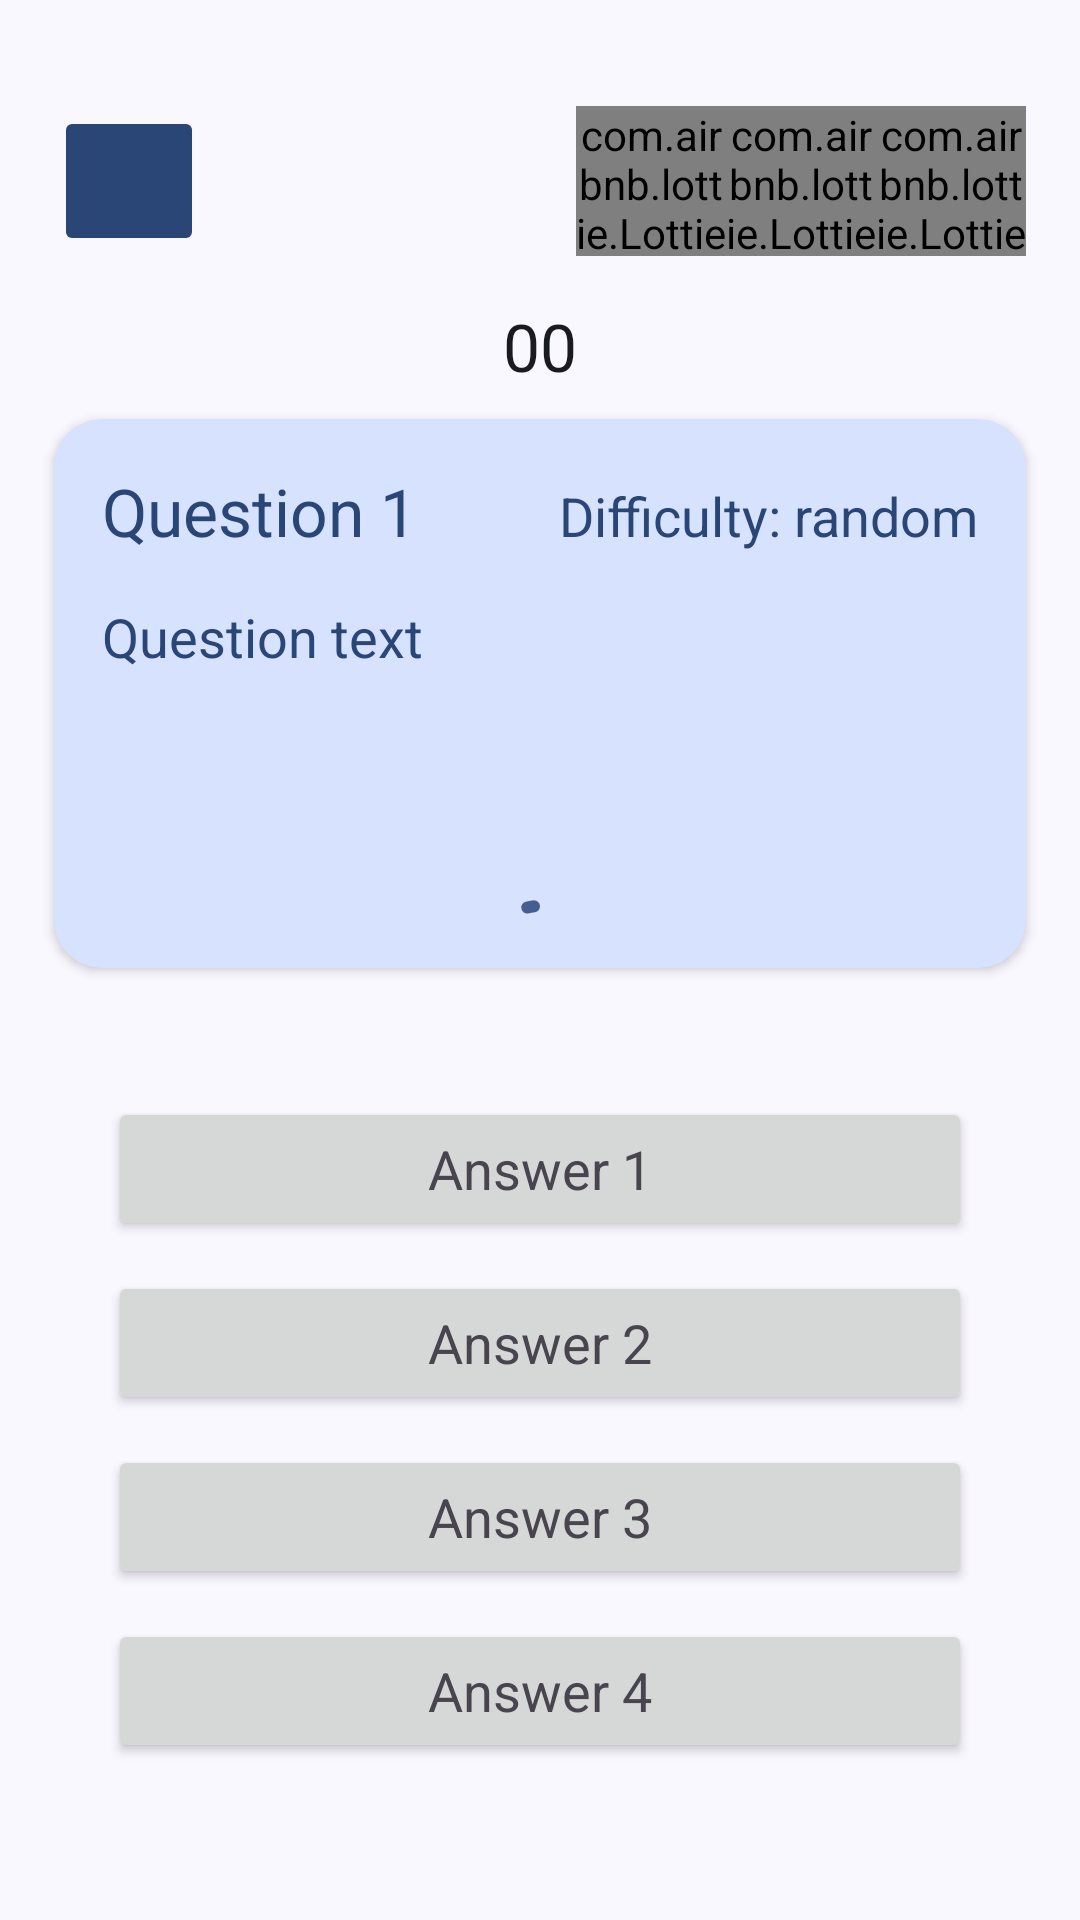

Android layout source for this screen:
<!-- AndroidManifest.xml: application theme Theme.TriviaDucks -->
<!-- res/layout/fragment_game.xml -->
<?xml version="1.0" encoding="utf-8"?>
<FrameLayout
    xmlns:android="http://schemas.android.com/apk/res/android"
    xmlns:tools="http://schemas.android.com/tools"
    xmlns:app="http://schemas.android.com/apk/res-auto"
    android:layout_width="match_parent"
    android:layout_height="match_parent"
    tools:context=".ui.game.fragment.GameFragment"
    android:background="@color/md_theme_surface">

    <androidx.constraintlayout.widget.ConstraintLayout
        android:visibility="visible"
        android:id="@+id/gameLayout"
        android:layout_width="match_parent"
        android:layout_height="match_parent"
        android:layout_marginTop="30dp"
        android:background="@color/md_theme_surface">

        <LinearLayout
            android:id="@+id/marginTop"
            android:layout_width="0dp"
            android:layout_height="0dp"
            android:orientation="horizontal"
            app:layout_constraintStart_toStartOf="parent"
            app:layout_constraintEnd_toEndOf="parent"
            app:layout_constraintTop_toTopOf="parent"
            app:layout_constraintBottom_toTopOf="@+id/countdown"
            app:layout_constraintHeight_percent="0.10"
            app:layout_constraintWidth_percent="0.9" >
            <ImageButton
                android:id="@+id/close_game"
                android:layout_width="50dp"
                android:layout_height="50dp"
                android:contentDescription="@string/close_description"
                android:src="@drawable/baseline_arrow_back_ios_new_24"
                android:layout_gravity="center"
                android:backgroundTint="@color/md_theme_onSecondaryContainer"
                app:tint="@color/md_theme_secondaryContainer" />

            <View
                android:layout_width="0dp"
                android:layout_height="0dp"
                android:layout_weight="1"/>

            <com.airbnb.lottie.LottieAnimationView
                android:id="@+id/lottie_heart1"
                android:layout_width="50dp"
                android:layout_height="50dp"
                app:lottie_rawRes="@raw/heart"
                app:lottie_loop="false"
                app:lottie_autoPlay="true"
                android:layout_gravity="center"
                app:layout_constraintEnd_toEndOf="parent"
                app:layout_constraintTop_toTopOf="parent"
                app:layout_constraintBottom_toBottomOf="parent"/>

            <com.airbnb.lottie.LottieAnimationView
                android:id="@+id/lottie_heart2"
                android:layout_width="50dp"
                android:layout_height="50dp"
                app:lottie_rawRes="@raw/heart"
                app:lottie_loop="false"
                app:lottie_autoPlay="true"
                app:layout_constraintEnd_toEndOf="parent"
                app:layout_constraintTop_toTopOf="parent"
                app:layout_constraintBottom_toBottomOf="parent"
                android:layout_gravity="center"
                app:layout_constraintStart_toEndOf="@id/lottie_heart1"/>

            <com.airbnb.lottie.LottieAnimationView
                android:id="@+id/lottie_heart3"
                android:layout_width="50dp"
                android:layout_height="50dp"
                app:layout_constraintBottom_toBottomOf="parent"
                app:layout_constraintEnd_toEndOf="parent"
                app:layout_constraintHorizontal_bias="0.48"
                app:layout_constraintStart_toEndOf="@id/lottie_heart2"
                app:layout_constraintTop_toTopOf="parent"
                app:lottie_autoPlay="true"
                app:lottie_loop="false"
                android:layout_gravity="center"
                app:lottie_rawRes="@raw/heart" />
        </LinearLayout>

        <TextView
            android:id="@+id/countdown"
            android:layout_width="0dp"
            android:layout_height="0dp"
            android:layout_gravity="center"
            android:text="@string/default_countdown"
            app:layout_constraintStart_toStartOf="parent"
            app:layout_constraintEnd_toEndOf="parent"
            app:layout_constraintTop_toBottomOf="@+id/marginTop"
            app:layout_constraintBottom_toTopOf="@+id/questionLayout"
            android:gravity="center"
            android:textAppearance="@style/TextAppearance.Material3.TitleLarge"
            android:textColor="@color/md_theme_onSurface"
            app:layout_constraintHeight_percent="0.08"
            app:layout_constraintWidth_percent="0.9"/>

        <androidx.cardview.widget.CardView
            android:id="@+id/questionLayout"
            android:layout_width="0dp"
            android:layout_height="0dp"
            app:layout_constraintStart_toStartOf="parent"
            app:layout_constraintEnd_toEndOf="parent"
            app:layout_constraintTop_toBottomOf="@+id/countdown"
            app:layout_constraintBottom_toTopOf="@+id/midMargin"
            app:layout_constraintHeight_percent="0.30"
            app:layout_constraintWidth_percent="0.9"
            app:cardCornerRadius="16dp"
            android:backgroundTint="@color/md_theme_secondaryContainer">

            <LinearLayout
                android:orientation="vertical"
                android:layout_width="match_parent"
                android:layout_height="wrap_content"
                android:padding="16dp">

            <LinearLayout
                android:orientation="horizontal"
                android:layout_width="match_parent"
                android:layout_height="wrap_content"
                android:layout_marginBottom="15dp"
                >

                <TextView
                    android:id="@+id/counter"
                    android:layout_width="wrap_content"
                    android:layout_height="wrap_content"
                    android:text="@string/default_counter"
                    android:textAppearance="@style/TextAppearance.AppCompat.Large"
                    android:textColor="@color/md_theme_onSecondaryContainer"/>

                <Space
                    android:layout_width="0dp"
                    android:layout_height="wrap_content"
                    android:layout_weight="1" />

                <TextView
                    android:id="@+id/difficulty"
                    android:layout_width="wrap_content"
                    android:layout_height="wrap_content"
                    android:text="@string/default_difficulty_question"
                    android:textAppearance="@style/TextAppearance.AppCompat.Medium"
                    android:textColor="@color/md_theme_onSecondaryContainer"/>
            </LinearLayout>

                <TextView
                    android:id="@+id/question"
                    android:layout_width="wrap_content"
                    android:layout_height="wrap_content"
                    android:text="@string/question_text"
                    android:textAppearance="@style/TextAppearance.AppCompat.Medium"
                    android:textColor="@color/md_theme_onSecondaryContainer"/>
            </LinearLayout>
        </androidx.cardview.widget.CardView>


        <TextView
            android:id="@+id/midMargin"
            android:layout_width="0dp"
            android:layout_height="0dp"
            app:layout_constraintStart_toStartOf="parent"
            app:layout_constraintEnd_toEndOf="parent"
            app:layout_constraintTop_toBottomOf="@id/questionLayout"
            app:layout_constraintBottom_toTopOf="@id/gameButtonLayout"
            app:layout_constraintHeight_percent="0.07" />

        <LinearLayout
            android:id="@+id/gameButtonLayout"
            android:layout_width="0dp"
            android:layout_height="0dp"
            android:orientation="vertical"
            app:layout_constraintStart_toStartOf="parent"
            app:layout_constraintEnd_toEndOf="parent"
            app:layout_constraintTop_toBottomOf="@id/midMargin"
            app:layout_constraintBottom_toBottomOf="parent"
            app:layout_constraintHeight_percent="0.45"
            app:layout_constraintWidth_percent="0.8">

            <Button
                android:id="@+id/answer1"
                android:layout_width="match_parent"
                android:layout_height="wrap_content"
                android:layout_marginBottom="10dp"
                android:text="@string/answer1"
                android:textAppearance="@style/TextAppearance.AppCompat.Medium"
                android:padding="10dp" />

            <Button
                android:id="@+id/answer2"
                android:layout_width="match_parent"
                android:layout_height="wrap_content"
                android:layout_marginBottom="10dp"
                android:text="@string/answer2"
                android:textAppearance="@style/TextAppearance.AppCompat.Medium"
                android:padding="10dp" />

            <Button
                android:id="@+id/answer3"
                android:layout_width="match_parent"
                android:layout_height="wrap_content"
                android:layout_marginBottom="10dp"
                android:text="@string/answer3"
                android:textAppearance="@style/TextAppearance.AppCompat.Medium"
                android:padding="10dp" />

            <Button
                android:id="@+id/answer4"
                android:layout_width="match_parent"
                android:layout_height="wrap_content"
                android:layout_marginBottom="10dp"
                android:text="@string/answer4"
                android:textAppearance="@style/TextAppearance.AppCompat.Medium"
                android:padding="10dp"/>
        </LinearLayout>
    </androidx.constraintlayout.widget.ConstraintLayout>

    <com.google.android.material.progressindicator.CircularProgressIndicator
        android:visibility="visible"
        android:id="@+id/circularProgressIndicator"
        android:layout_width="wrap_content"
        android:layout_height="wrap_content"
        android:indeterminate="true"
        android:layout_gravity="center"/>

</FrameLayout>
<!-- resources referenced by this layout -->
<resources>
  <color name="md_theme_onSecondaryContainer">#294677</color>
  <color name="md_theme_onSurface">#1A1B21</color>
  <color name="md_theme_secondaryContainer">#D7E2FF</color>
  <color name="md_theme_surface">#FAF8FF</color>
  <string name="answer1">Answer 1</string>
  <string name="answer2">Answer 2</string>
  <string name="answer3">Answer 3</string>
  <string name="answer4">Answer 4</string>
  <string name="close_description">Home button</string>
  <string name="default_countdown">00</string>
  <string name="default_counter">Question 1</string>
  <string name="default_difficulty_question">Difficulty: random</string>
  <string name="question_text">Question text</string>
  <color name="md_theme_primary">#455E91</color>
  <color name="md_theme_onPrimary">#FFFFFF</color>
  <color name="md_theme_primaryContainer">#D8E2FF</color>
  <color name="md_theme_onPrimaryContainer">#2C4678</color>
  <color name="md_theme_secondary">#425E91</color>
  <color name="md_theme_onSecondary">#FFFFFF</color>
  <color name="md_theme_tertiary">#855317</color>
  <color name="md_theme_onTertiary">#FFFFFF</color>
  <color name="md_theme_tertiaryContainer">#FFDCBD</color>
  <color name="md_theme_onTertiaryContainer">#693C00</color>
  <color name="md_theme_error">#BA1A1A</color>
  <color name="md_theme_onError">#FFFFFF</color>
  <color name="md_theme_errorContainer">#FFDAD6</color>
  <color name="md_theme_onErrorContainer">#93000A</color>
  <color name="md_theme_background">#FAF9FF</color>
  <color name="md_theme_onBackground">#1A1B20</color>
  <color name="md_theme_surfaceVariant">#E1E2EC</color>
  <color name="md_theme_onSurfaceVariant">#44474F</color>
  <color name="md_theme_outline">#75777F</color>
  <color name="md_theme_outlineVariant">#C5C6D0</color>
  <color name="md_theme_inverseSurface">#2F3036</color>
  <color name="md_theme_inverseOnSurface">#F1F0F7</color>
  <color name="md_theme_inversePrimary">#AEC6FF</color>
  <color name="md_theme_primaryFixed">#D8E2FF</color>
  <color name="md_theme_onPrimaryFixed">#001A42</color>
  <color name="md_theme_primaryFixedDim">#AEC6FF</color>
  <color name="md_theme_onPrimaryFixedVariant">#2C4678</color>
  <color name="md_theme_secondaryFixed">#D7E2FF</color>
  <color name="md_theme_onSecondaryFixed">#001B3F</color>
  <color name="md_theme_secondaryFixedDim">#ABC7FF</color>
  <color name="md_theme_onSecondaryFixedVariant">#294677</color>
  <color name="md_theme_tertiaryFixed">#FFDCBD</color>
  <color name="md_theme_onTertiaryFixed">#2C1600</color>
  <color name="md_theme_tertiaryFixedDim">#FCB974</color>
  <color name="md_theme_onTertiaryFixedVariant">#693C00</color>
  <color name="md_theme_surfaceDim">#DAD9E0</color>
  <color name="md_theme_surfaceBright">#FAF8FF</color>
  <color name="md_theme_surfaceContainerLowest">#FFFFFF</color>
  <color name="md_theme_surfaceContainerLow">#F4F3FA</color>
  <color name="md_theme_surfaceContainer">#EEEDF4</color>
  <color name="md_theme_surfaceContainerHigh">#E8E7EF</color>
  <color name="md_theme_surfaceContainerHighest">#E3E2E9</color>
</resources>
